Run: headless pygame with SDL's dummy video driver; simulated clock (each Clock.tick advances the game by its frame time, no real sleeping); random seed 0; keys injected as events and as key.get_pressed() state; no mouse input.
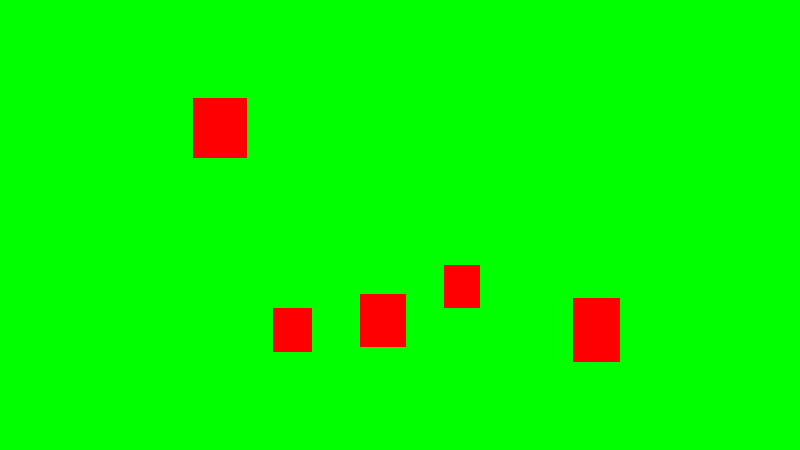
Frame 1 of 4 · flips 1–60 · no input
Frame 2 of 4 · flips 61–180 · tapped SPACE, RETURN · held RIGHT (→), D · screen unchanged from frame 1, image omitted
Frame 3 of 4 · flips 181–300 · held DOWN (↓), S · screen unchanged from frame 2, image omitted
Frame 4 of 4 · flips 301–420 · held LEFT (←), A, UP (↑), W · screen unchanged from frame 3, image omitted

The pygame program that drew these frames:

import pygame
import random

pygame.init()

#game window
screen_width = 800
screen_height = 450

screen = pygame.display.set_mode((screen_width, screen_height))
pygame.display.set_caption('Crochet Pattern Maker')

#test boxes, replace with crochet stitches later
active_box = None
images = []
for i in range(5):
    x = random.randint(50, 700)
    y = random.randint(50, 350)
    w = random.randint(35, 65)
    h = random.randint(35, 65)
    box = pygame.Rect(x, y, w, h)
    images.append(box)

run = True
while run:
    screen.fill((0, 255, 0))
    purple = (255, 0, 0)

    #update and draw items
    for box in images:
        pygame.draw.rect(screen, purple, box)

    pygame.display.flip()

    for event in pygame.event.get():
        if event.type == pygame.QUIT:
            run = False
